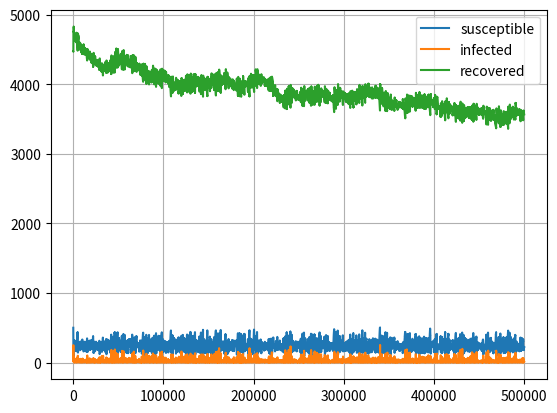

This figure's Python source:
import numpy as np
from matplotlib.pyplot import *
def sample_time(lambda_):
    return -np.log(np.random.random())/lambda_


beta = 0.0002
delta = 0.0002
f = 0.0005
alpha = 0.1

S = 500
I = 25
R = 4475

def e1():
    global S
    S += beta * (I + R + S)

def e2():
    global S, I
    I += f * S * I
    S -= f * S * I

def e3():
    global S
    S -= delta * S

def e4():
    global R, I
    R += alpha * I
    I -= alpha * I

def e5():
    global I
    I -= delta * I

def e6():
    global R
    R -= delta * R

events = [e1, e2, e3, e4, e5, e6]
x = [0]
susceptible = [S]
infected = [I]
recovered = [R]
i = 0
while i < 500000:
    p = [beta * (I + R + S), f * S * I, delta * S, alpha * I, delta * I, delta * R]
    total = sum(p)
    p = list(map(lambda x: x/total, p))
    j = 0
    the_min = j
    # print(p)
    t = sample_time(p[0])
    while j < len(p):
        if sample_time(p[j]) < t:
            t = sample_time(p[j])
            the_min = j
        j += 1
    # print(t)


    events[the_min]()

    x.append(x[-1]+t)
    susceptible.append(S)
    infected.append(I)
    recovered.append(R)
    i += t


plot(x, susceptible, label="susceptible")
plot(x, infected, label='infected')
plot(x, recovered, label='recovered')
legend()
grid()
show()

# t1 = [0]
# for i in range(10000):
#     p = [np.random.random() for _ in range(6)]
#     tNext = min([sample(i) for i in p])
#     t1.append(t1[-1]+tNext)
#
# t2 = [0]
# for i in range(10000):
#     p = [np.random.random() for _ in range(6)]
#     tNext = min([sample(i) for i in p])
#     t2.append(t2[-1]+tNext)
#
# print(t1==t2)